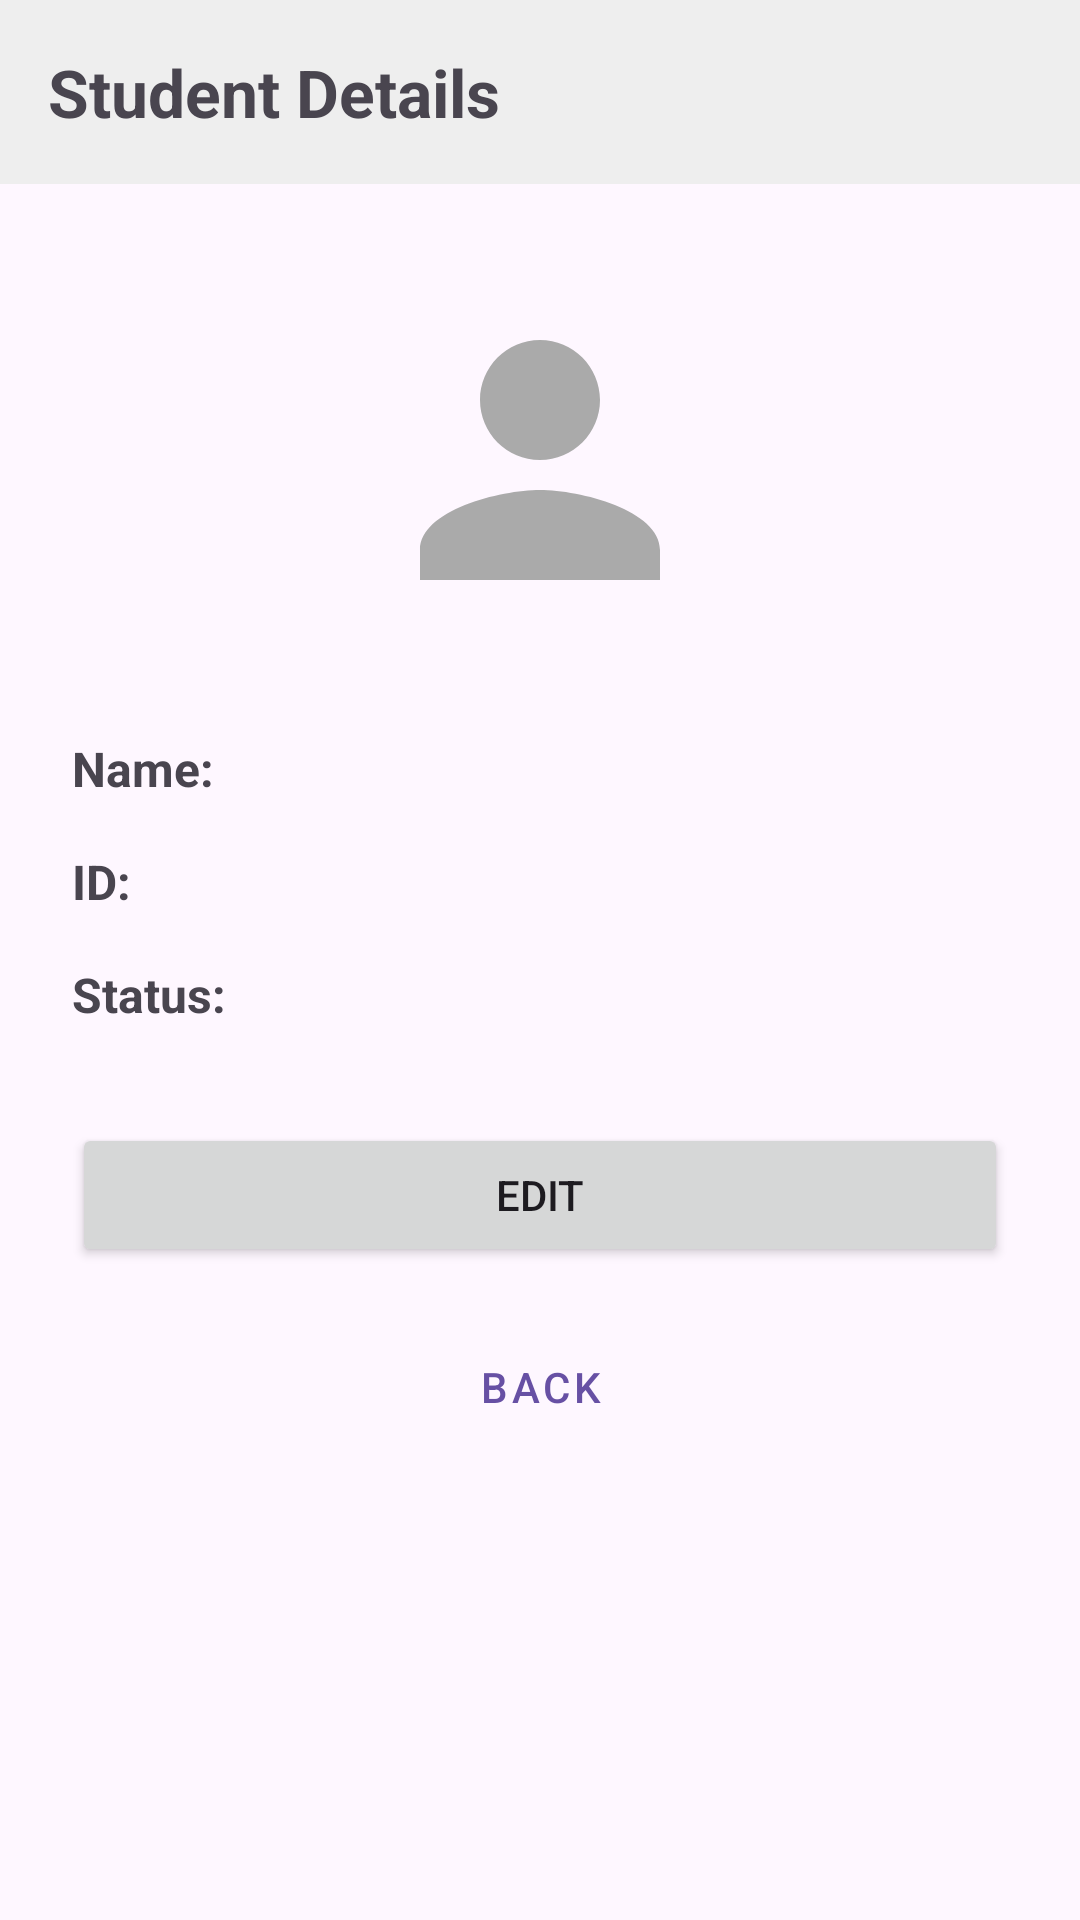

Layout XML and referenced resources for this Android screen:
<!-- AndroidManifest.xml: application theme Theme.Studentapp2 -->
<!-- res/layout/activity_student_details.xml -->
<?xml version="1.0" encoding="utf-8"?>
<androidx.constraintlayout.widget.ConstraintLayout xmlns:android="http://schemas.android.com/apk/res/android"
    xmlns:app="http://schemas.android.com/apk/res-auto"
    xmlns:tools="http://schemas.android.com/tools"
    android:layout_width="match_parent"
    android:layout_height="match_parent"
    tools:context=".StudentDetailsActivity">

    <TextView
        android:id="@+id/title_text"
        android:layout_width="match_parent"
        android:layout_height="wrap_content"
        android:text="Student Details"
        android:textSize="22sp"
        android:textStyle="bold"
        android:padding="16dp"
        android:background="#EEEEEE"
        app:layout_constraintTop_toTopOf="parent"/>

    <ImageView
        android:id="@+id/student_avatar"
        android:layout_width="120dp"
        android:layout_height="120dp"
        android:layout_marginTop="32dp"
        android:src="@drawable/default_student_avatar"
        app:layout_constraintTop_toBottomOf="@id/title_text"
        app:layout_constraintStart_toStartOf="parent"
        app:layout_constraintEnd_toEndOf="parent"
        android:contentDescription="Student avatar" />

    <TextView
        android:id="@+id/name_label"
        android:layout_width="wrap_content"
        android:layout_height="wrap_content"
        android:text="Name:"
        android:textStyle="bold"
        android:textSize="16sp"
        android:layout_marginTop="32dp"
        android:layout_marginStart="24dp"
        app:layout_constraintTop_toBottomOf="@id/student_avatar"
        app:layout_constraintStart_toStartOf="parent" />

    <TextView
        android:id="@+id/name_text"
        android:layout_width="0dp"
        android:layout_height="wrap_content"
        android:textSize="16sp"
        android:layout_marginStart="16dp"
        android:layout_marginEnd="24dp"
        app:layout_constraintTop_toTopOf="@id/name_label"
        app:layout_constraintStart_toEndOf="@id/name_label"
        app:layout_constraintEnd_toEndOf="parent"
        tools:text="John Doe" />

    <TextView
        android:id="@+id/id_label"
        android:layout_width="wrap_content"
        android:layout_height="wrap_content"
        android:text="ID:"
        android:textStyle="bold"
        android:textSize="16sp"
        android:layout_marginTop="16dp"
        android:layout_marginStart="24dp"
        app:layout_constraintTop_toBottomOf="@id/name_label"
        app:layout_constraintStart_toStartOf="parent" />

    <TextView
        android:id="@+id/id_text"
        android:layout_width="0dp"
        android:layout_height="wrap_content"
        android:textSize="16sp"
        android:layout_marginStart="16dp"
        android:layout_marginEnd="24dp"
        app:layout_constraintTop_toTopOf="@id/id_label"
        app:layout_constraintStart_toEndOf="@id/id_label"
        app:layout_constraintEnd_toEndOf="parent"
        tools:text="123456789" />

    <TextView
        android:id="@+id/status_label"
        android:layout_width="wrap_content"
        android:layout_height="wrap_content"
        android:text="Status:"
        android:textStyle="bold"
        android:textSize="16sp"
        android:layout_marginTop="16dp"
        android:layout_marginStart="24dp"
        app:layout_constraintTop_toBottomOf="@id/id_label"
        app:layout_constraintStart_toStartOf="parent" />

    <TextView
        android:id="@+id/status_text"
        android:layout_width="0dp"
        android:layout_height="wrap_content"
        android:textSize="16sp"
        android:layout_marginStart="16dp"
        android:layout_marginEnd="24dp"
        app:layout_constraintTop_toTopOf="@id/status_label"
        app:layout_constraintStart_toEndOf="@id/status_label"
        app:layout_constraintEnd_toEndOf="parent"
        tools:text="Checked" />

    <Button
        android:id="@+id/edit_button"
        android:layout_width="0dp"
        android:layout_height="wrap_content"
        android:layout_marginStart="24dp"
        android:layout_marginEnd="24dp"
        android:layout_marginTop="32dp"
        android:text="Edit"
        app:layout_constraintTop_toBottomOf="@id/status_label"
        app:layout_constraintStart_toStartOf="parent"
        app:layout_constraintEnd_toEndOf="parent" />

    <Button
        android:id="@+id/back_button"
        android:layout_width="0dp"
        android:layout_height="wrap_content"
        android:layout_marginStart="24dp"
        android:layout_marginEnd="24dp"
        android:layout_marginTop="16dp"
        android:text="Back"
        style="@style/Widget.MaterialComponents.Button.OutlinedButton"
        app:layout_constraintTop_toBottomOf="@id/edit_button"
        app:layout_constraintStart_toStartOf="parent"
        app:layout_constraintEnd_toEndOf="parent" />

</androidx.constraintlayout.widget.ConstraintLayout>
<!-- resources referenced by this layout -->
<resources>
  <!-- drawable default_student_avatar (drawable) -->
  <?xml version="1.0" encoding="utf-8"?>
  <vector xmlns:android="http://schemas.android.com/apk/res/android"
      android:width="24dp"
      android:height="24dp"
      android:viewportWidth="24"
      android:viewportHeight="24">
  
      <path
          android:fillColor="#AAAAAA"
          android:pathData="M12,12c2.21,0 4,-1.79 4,-4s-1.79,-4 -4,-4 -4,1.79 -4,4 1.79,4 4,4zM12,14c-2.67,0 -8,1.34 -8,4v2h16v-2c0,-2.66 -5.33,-4 -8,-4z" />
  </vector>
  <style name="Theme.Studentapp2" parent="Base.Theme.Studentapp2" />
  <style name="Base.Theme.Studentapp2" parent="Theme.Material3.DayNight.NoActionBar">
          
          
      </style>
</resources>
